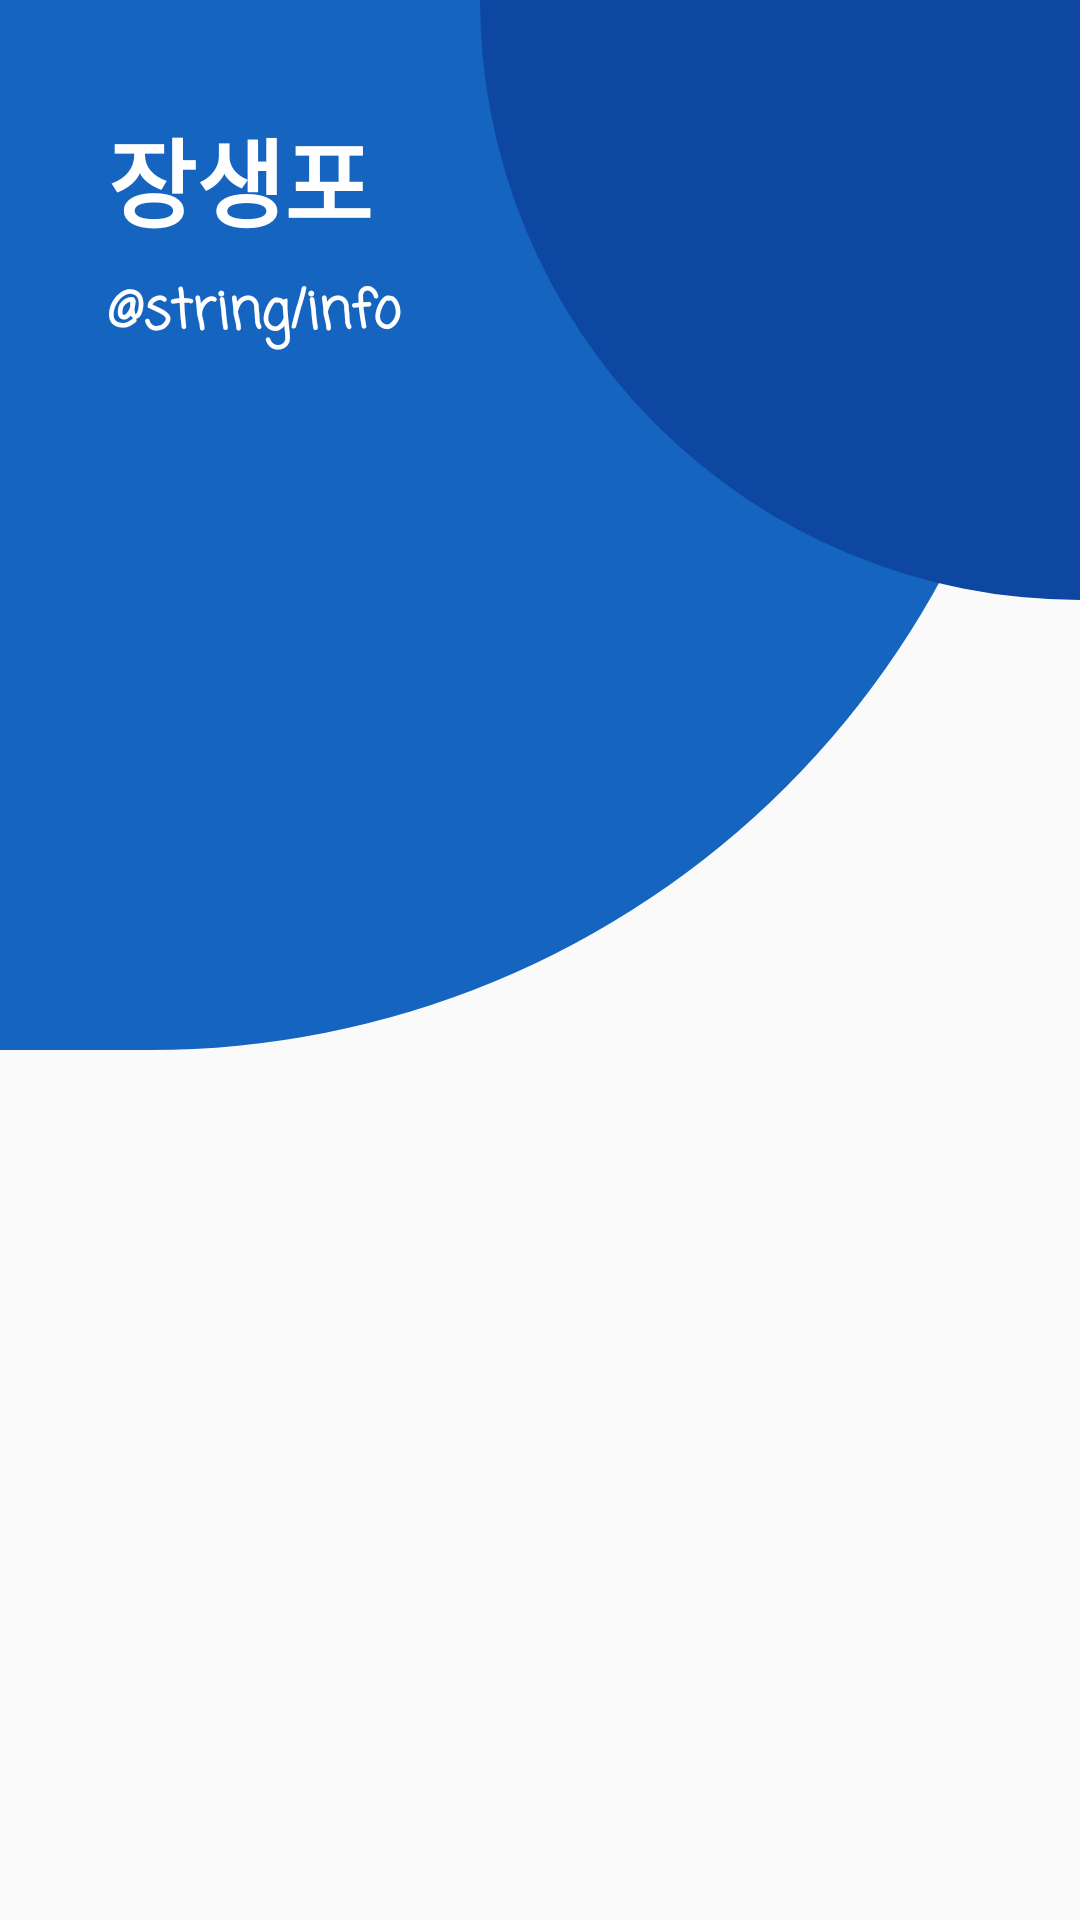

Write the Android layout XML for this screen, with the resource values it uses.
<!-- AndroidManifest.xml: application theme AppTheme -->
<!-- res/layout/activity_main.xml -->
<?xml version="1.0" encoding="utf-8"?>
<android.support.constraint.ConstraintLayout
    xmlns:android="http://schemas.android.com/apk/res/android"
    xmlns:app="http://schemas.android.com/apk/res-auto"
    xmlns:tools="http://schemas.android.com/tools"
    android:layout_width="match_parent"
    android:layout_height="match_parent"
    tools:context=".MainActivity" >

    <include
        android:id="@+id/include2"
        layout="@layout/layout_basic"></include>


    <TextView
        android:id="@+id/MainText"
        android:layout_width="0dp"
        android:layout_height="wrap_content"
        android:layout_marginStart="36dp"
        android:layout_marginTop="36dp"
        android:fontFamily="serif-monospace"
        android:text="@string/app_name"
        android:textAlignment="center"
        android:textColor="#FFFFFF"
        android:textSize="32sp"
        android:textStyle="bold"
        app:layout_constraintStart_toStartOf="parent"
        app:layout_constraintTop_toTopOf="parent" />

    <TextView
        android:id="@+id/SubText"
        android:layout_width="wrap_content"
        android:layout_height="wrap_content"
        android:layout_marginStart="36dp"
        android:layout_marginTop="8dp"
        android:fontFamily="casual"
        android:text="@string/info"
        android:textAllCaps="false"
        android:textColor="#FFFFFF"
        android:textSize="18sp"
        android:textStyle="bold"
        app:layout_constraintStart_toStartOf="parent"
        app:layout_constraintTop_toBottomOf="@+id/MainText" />

    <android.support.v7.widget.RecyclerView
        android:id="@+id/MenuList"
        android:layout_width="match_parent"
        android:layout_height="380dp"
        android:layout_marginTop="80dp"
        app:layout_constraintEnd_toEndOf="parent"
        app:layout_constraintHorizontal_bias="0.494"
        app:layout_constraintStart_toStartOf="parent"
        app:layout_constraintTop_toBottomOf="@+id/SubText" />


</android.support.constraint.ConstraintLayout>
<!-- res/layout/layout_basic.xml (included above) -->
<?xml version="1.0" encoding="utf-8"?>
<android.support.constraint.ConstraintLayout
    xmlns:android="http://schemas.android.com/apk/res/android"
    xmlns:app="http://schemas.android.com/apk/res-auto"
    android:layout_width="match_parent"
    android:layout_height="match_parent">

    <ImageView
        android:id="@+id/BgColor1"
        android:layout_width="350dp"
        android:layout_height="350dp"
        android:adjustViewBounds="false"
        app:layout_constraintStart_toStartOf="parent"
        app:layout_constraintTop_toTopOf="parent"
        app:srcCompat="@drawable/bg_color1_img_rounding" />

    <ImageView
        android:id="@+id/BgColor2"
        android:layout_width="200dp"
        android:layout_height="200dp"
        app:layout_constraintEnd_toEndOf="parent"
        app:layout_constraintTop_toTopOf="parent"
        app:srcCompat="@drawable/bg_color2_img_rounding" />

</android.support.constraint.ConstraintLayout>
<!-- resources referenced by this layout -->
<resources>
  <!-- drawable bg_color1_img_rounding (drawable) -->
  <?xml version="1.0" encoding="utf-8"?>
  <shape xmlns:android="http://schemas.android.com/apk/res/android"
      android:shape="rectangle">
      <solid android:color="@color/colorPrimary" />
      <corners android:bottomRightRadius="300dp"/>
  </shape>
  <!-- drawable bg_color2_img_rounding (drawable) -->
  <?xml version="1.0" encoding="utf-8"?>
  <shape xmlns:android="http://schemas.android.com/apk/res/android"
      android:shape="rectangle">
      <solid android:color="@color/colorPrimaryDark" />
      <corners android:bottomLeftRadius="300dp"/>
  </shape>
  <string name="app_name">장생포</string>
  <style name="AppTheme" parent="Theme.AppCompat.Light.DarkActionBar">
          
          <item name="windowNoTitle">true</item>
          <item name="colorPrimary">@color/colorPrimary</item>
          <item name="colorPrimaryDark">@color/colorPrimaryDark</item>
          <item name="colorAccent">@color/colorAccent</item>
  
          <item name="colorControlHighlight">@color/colorPrimaryDark</item>
      </style>
  <color name="colorPrimary">#1565C0</color>
  <color name="colorPrimaryDark">#0D47A1</color>
  <color name="colorAccent">#d81b60</color>
</resources>
